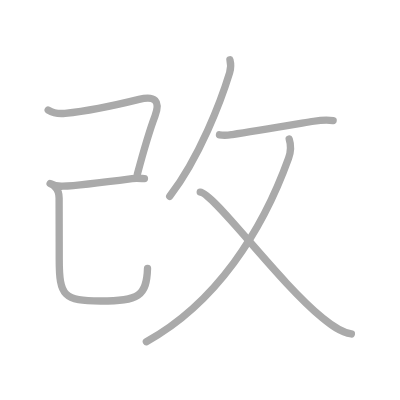
t = 0.00 s
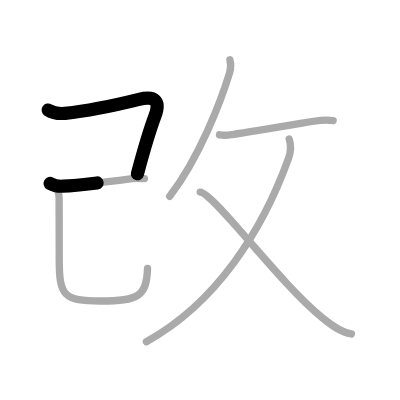
t = 1.50 s
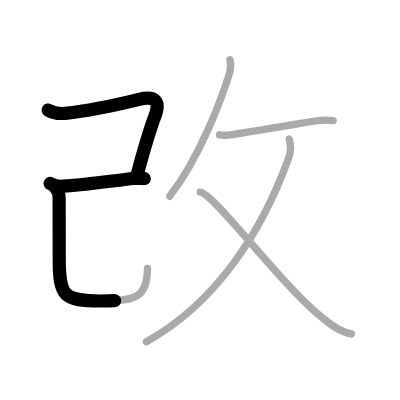
t = 2.75 s
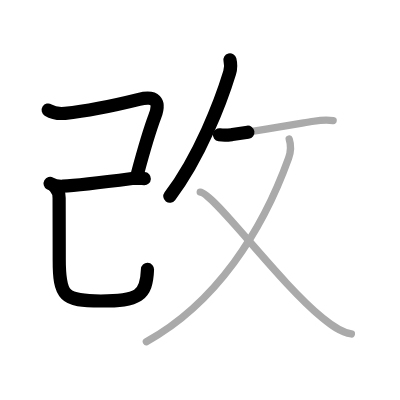
t = 4.25 s
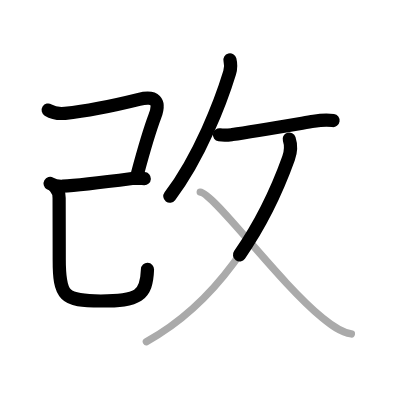
t = 5.50 s
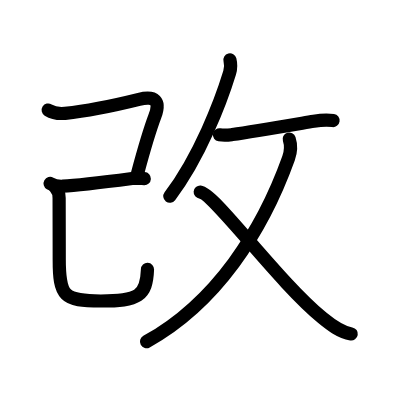
t = 7.00 s

The animated SVG that drew these frames (rendered in a browser with its animation timeline set to each time). Animation: 7 SMIL elements (animate=7); one cycle of 7.00 s.

<?xml version="1.0" standalone="no"?>
<!DOCTYPE svg PUBLIC "-//W3C//DTD SVG 1.1//EN"   "http://www.w3.org/Graphics/SVG/1.1/DTD/svg11.dtd">
<svg width="400px" height="400px"  version="1.1" xmlns="http://www.w3.org/2000/svg">
  <defs>
    <marker id="Triangle" viewBox="0 0 10 10" refX="0" refY="5" markerUnits="strokeWidth" markerWidth="3" style="stroke-opacity:0%;fill:#aaaaaa;" markerHeight="2" orient="auto">
      <path d="M 0 0 L 10 5 L 0 10 z" />
    </marker>
    
    <marker id="Arrow" viewBox="0 0 10 10" refX="5" refY="5" markerUnits="strokeWidth" markerWidth="1.8" style="stroke-opacity:0%;fill:#770000;" markerHeight="2" orient="auto">
      <path d="M 0 4 L 6 4 L 4 1 L 10 5 L 4 9 L 6 6 L 0 6 z" />
        <circle cx="5" cy="5" r="5" />
      </marker>
    
    <marker id="TriangleRed" viewBox="0 0 10 10" refX="0" refY="5" markerUnits="strokeWidth" markerWidth="3" style="stroke-opacity:0%;fill:#CC0000;" markerHeight="2" orient="auto">
      <path d="M 0 0 L 10 5 L 0 10 z" />
    </marker>
    
    <marker id="ArrowRed" viewBox="0 0 10 10" refX="5" refY="5" markerUnits="strokeWidth" markerWidth="1.8" style="stroke-opacity:0%;fill:#CC0000;" markerHeight="2" orient="auto">
      <path d="M 0 4 L 6 4 L 4 1 L 10 5 L 4 9 L 6 6 L 0 6 z" />
        <circle cx="5" cy="5" r="5" />
      </marker>
    
  </defs>
  
  <path style="fill:#ffffff; fill-opacity:100%; fill-rule:evenodd; stroke-width:0;" d="M 0 0 L 400px 0 L 400px 400px L 0 400px L 0 0" />

  <g transform="scale(3.6697247706422 3.6697247706422)">
<path style="fill:none; fill-opacity:0%; fill-rule:evenodd; stroke:#aaaaaa; stroke-opacity:100%; stroke-width: 1.5pt; stroke-linejoin:round; stroke-linecap:round;" d="M13.13 29.98c1.24 0.77 2.99 1.06 4.6 0.9c4.69-0.47 13.42-2.13 20.16-3.8c4.36-1.08 5.89 0.43 4.35 4.51c-1.09 2.89-3.12 9.53-4.82 15.88"></path>
<path style="fill:none; fill-opacity:0%; fill-rule:evenodd; stroke:#aaaaaa; stroke-opacity:100%; stroke-width: 1.5pt; stroke-linejoin:round; stroke-linecap:round;" d="M13.66 50c1.09 0.62 2.34 0.79 3.44 0.74c4.45-0.2 13.4-1.37 18.9-2.09c1.19-0.16 2.33-0.03 3.36 0.02"></path>
<path style="fill:none; fill-opacity:0%; fill-rule:evenodd; stroke:#aaaaaa; stroke-opacity:100%; stroke-width: 1.5pt; stroke-linejoin:round; stroke-linecap:round;" d="M15.04 51.02c0.72 0.72 1.07 1.73 1.07 2.92c0 8.25 0.03 11.68 0.03 16.68c0 10.12 1.24 11.4 11.31 11.4c10.3 0 12.52-1.29 12.75-8.88"></path>
<path style="fill:none; fill-opacity:0%; fill-rule:evenodd; stroke:#aaaaaa; stroke-opacity:100%; stroke-width: 1.5pt; stroke-linejoin:round; stroke-linecap:round;" d="M62.66 16.3c0.34 1.33 0.28 2.31-0.09 3.52c-2.36 7.73-8.16 22.98-16.32 33.68"></path>
<path style="fill:none; fill-opacity:0%; fill-rule:evenodd; stroke:#aaaaaa; stroke-opacity:100%; stroke-width: 1.5pt; stroke-linejoin:round; stroke-linecap:round;" d="M59.81 36.74c1.57 0.26 2.79 0.03 3.51-0.07c5.53-0.79 15.31-2.47 22.19-3.63c1.76-0.3 3.49-0.46 5.27-0.19"></path>
<path style="fill:none; fill-opacity:0%; fill-rule:evenodd; stroke:#aaaaaa; stroke-opacity:100%; stroke-width: 1.5pt; stroke-linejoin:round; stroke-linecap:round;" d="M78.81 37.89c0.44 1.36 0.68 2.86-0.18 5.26C71.5 63 58.88 82.62 39.88 93.12"></path>
<path style="fill:none; fill-opacity:0%; fill-rule:evenodd; stroke:#aaaaaa; stroke-opacity:100%; stroke-width: 1.5pt; stroke-linejoin:round; stroke-linecap:round;" d="M54.56 52.34c3.73 0.29 21.17 24.37 33.3 34.27c2.31 1.89 4.86 3.89 7.89 4.39"></path>

<path style="fill:none; fill-opacity:0%; fill-rule:evenodd; stroke:#000000; stroke-opacity:100%; stroke-width: 2.7pt; stroke-linejoin:round; stroke-linecap:round;" d="M13.13 29.98c1.24 0.77 2.99 1.06 4.6 0.9c4.69-0.47 13.42-2.13 20.16-3.8c4.36-1.08 5.89 0.43 4.35 4.51c-1.09 2.89-3.12 9.53-4.82 15.88" pathLength="100" stroke-dashoffset="100" stroke-dasharray="100 105"><animate id="dashAnim1" attributeName="stroke-dashoffset" from="100" to="0" dur="1s" calcMode="linear" fill="freeze"/></path>
<path style="fill:none; fill-opacity:0%; fill-rule:evenodd; stroke:#000000; stroke-opacity:100%; stroke-width: 2.7pt; stroke-linejoin:round; stroke-linecap:round;" d="M13.66 50c1.09 0.62 2.34 0.79 3.44 0.74c4.45-0.2 13.4-1.37 18.9-2.09c1.19-0.16 2.33-0.03 3.36 0.02" pathLength="100" stroke-dashoffset="100" stroke-dasharray="100 105"><animate id="dashAnim2" attributeName="stroke-dashoffset" from="100" to="0" dur="1s" calcMode="linear" begin="dashAnim1.end" fill="freeze"/></path>
<path style="fill:none; fill-opacity:0%; fill-rule:evenodd; stroke:#000000; stroke-opacity:100%; stroke-width: 2.7pt; stroke-linejoin:round; stroke-linecap:round;" d="M15.04 51.02c0.72 0.72 1.07 1.73 1.07 2.92c0 8.25 0.03 11.68 0.03 16.68c0 10.12 1.24 11.4 11.31 11.4c10.3 0 12.52-1.29 12.75-8.88" pathLength="100" stroke-dashoffset="100" stroke-dasharray="100 105"><animate id="dashAnim3" attributeName="stroke-dashoffset" from="100" to="0" dur="1s" calcMode="linear" begin="dashAnim2.end" fill="freeze"/></path>
<path style="fill:none; fill-opacity:0%; fill-rule:evenodd; stroke:#000000; stroke-opacity:100%; stroke-width: 2.7pt; stroke-linejoin:round; stroke-linecap:round;" d="M62.66 16.3c0.34 1.33 0.28 2.31-0.09 3.52c-2.36 7.73-8.16 22.98-16.32 33.68" pathLength="100" stroke-dashoffset="100" stroke-dasharray="100 105"><animate id="dashAnim4" attributeName="stroke-dashoffset" from="100" to="0" dur="1s" calcMode="linear" begin="dashAnim3.end" fill="freeze"/></path>
<path style="fill:none; fill-opacity:0%; fill-rule:evenodd; stroke:#000000; stroke-opacity:100%; stroke-width: 2.7pt; stroke-linejoin:round; stroke-linecap:round;" d="M59.81 36.74c1.57 0.26 2.79 0.03 3.51-0.07c5.53-0.79 15.31-2.47 22.19-3.63c1.76-0.3 3.49-0.46 5.27-0.19" pathLength="100" stroke-dashoffset="100" stroke-dasharray="100 105"><animate id="dashAnim5" attributeName="stroke-dashoffset" from="100" to="0" dur="1s" calcMode="linear" begin="dashAnim4.end" fill="freeze"/></path>
<path style="fill:none; fill-opacity:0%; fill-rule:evenodd; stroke:#000000; stroke-opacity:100%; stroke-width: 2.7pt; stroke-linejoin:round; stroke-linecap:round;" d="M78.81 37.89c0.44 1.36 0.68 2.86-0.18 5.26C71.5 63 58.88 82.62 39.88 93.12" pathLength="100" stroke-dashoffset="100" stroke-dasharray="100 105"><animate id="dashAnim6" attributeName="stroke-dashoffset" from="100" to="0" dur="1s" calcMode="linear" begin="dashAnim5.end" fill="freeze"/></path>
<path style="fill:none; fill-opacity:0%; fill-rule:evenodd; stroke:#000000; stroke-opacity:100%; stroke-width: 2.7pt; stroke-linejoin:round; stroke-linecap:round;" d="M54.56 52.34c3.73 0.29 21.17 24.37 33.3 34.27c2.31 1.89 4.86 3.89 7.89 4.39" pathLength="100" stroke-dashoffset="100" stroke-dasharray="100 105"><animate id="dashAnim7" attributeName="stroke-dashoffset" from="100" to="0" dur="1s" calcMode="linear" begin="dashAnim6.end" fill="freeze"/></path>

</g>

</svg>  
          
